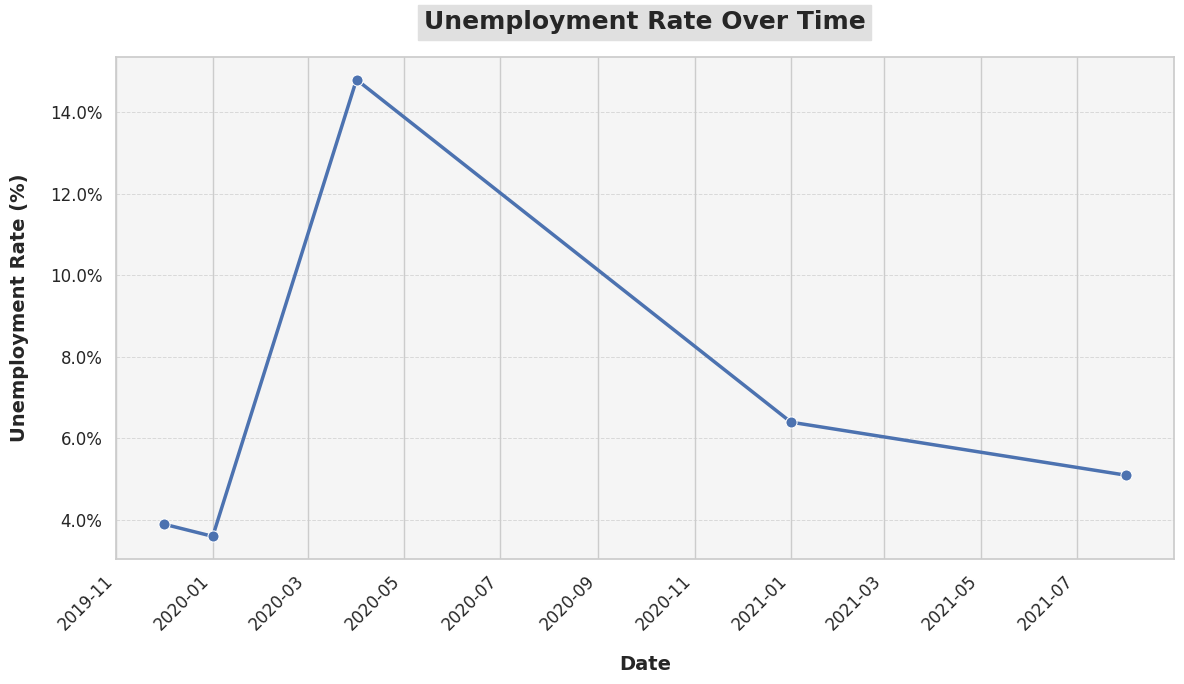

This chart was generated by the following Python code:
import pandas as pd
from matplotlib import pyplot as plt
from matplotlib.ticker import FuncFormatter
import seaborn as sns

# Apply a seaborn style
sns.set(style="whitegrid")

# Data
unemployment_rate = {
    "Dec 2019": 3.9,
    "Jan 2020": 3.6,
    "Apr 2020": 14.8,
    "June 2020": 11.0,
    "July 2020": 10.2,
    "Sept 2020": 7.8,
    "Jan 2021": 6.4,
    "Aug 2021": 5.1
}

# Convert data to DataFrame
unemployment_data = pd.DataFrame(list(unemployment_rate.items()), columns=['Date', 'Unemployment Rate (%)'])

# Convert 'Date' to datetime format with correct format string
unemployment_data['Date'] = pd.to_datetime(unemployment_data['Date'], format='%b %Y', errors='coerce')

# Handle any parsing errors by checking for NaT values and converting them manually
unemployment_data['Date'].fillna(pd.to_datetime(unemployment_data['Date'], format='%B %Y', errors='coerce'), inplace=True)

# Sort data by Date
unemployment_data = unemployment_data.sort_values('Date')

fig, ax = plt.subplots(figsize=(12, 7))  # Adjust figure size for better readability

# Create a line plot with improved style
sns.lineplot(x=unemployment_data['Date'], y=unemployment_data['Unemployment Rate (%)'], marker='o', palette="viridis", linewidth=2.5, markersize=8, ax=ax)

def percentage_formatter(x, pos):
    """Formatter function to display y-axis values as percentages."""
    return f'{x:.1f}%'

# Apply the custom formatter to the y-axis
ax.yaxis.set_major_formatter(FuncFormatter(percentage_formatter))

# Customization
plt.title("Unemployment Rate Over Time", fontsize=18, fontweight='bold', pad=20, backgroundcolor='#e0e0e0')
plt.xlabel("Date", fontsize=14, fontweight='bold', labelpad=15)
plt.ylabel("Unemployment Rate (%)", fontsize=14, fontweight='bold', labelpad=15)
plt.xticks(rotation=45, ha='right', fontsize=12)
plt.yticks(fontsize=12)

# Add gridlines for y-axis for better readability
ax.yaxis.grid(True, linestyle='--', alpha=0.7, linewidth=0.7)

# Add a background color
ax.set_facecolor('#f5f5f5')

# Improve layout
plt.tight_layout()

# Save the plot to a PNG file
plt.savefig('unemployment_rate_line_chart.png')

# Display the plot
plt.show()

